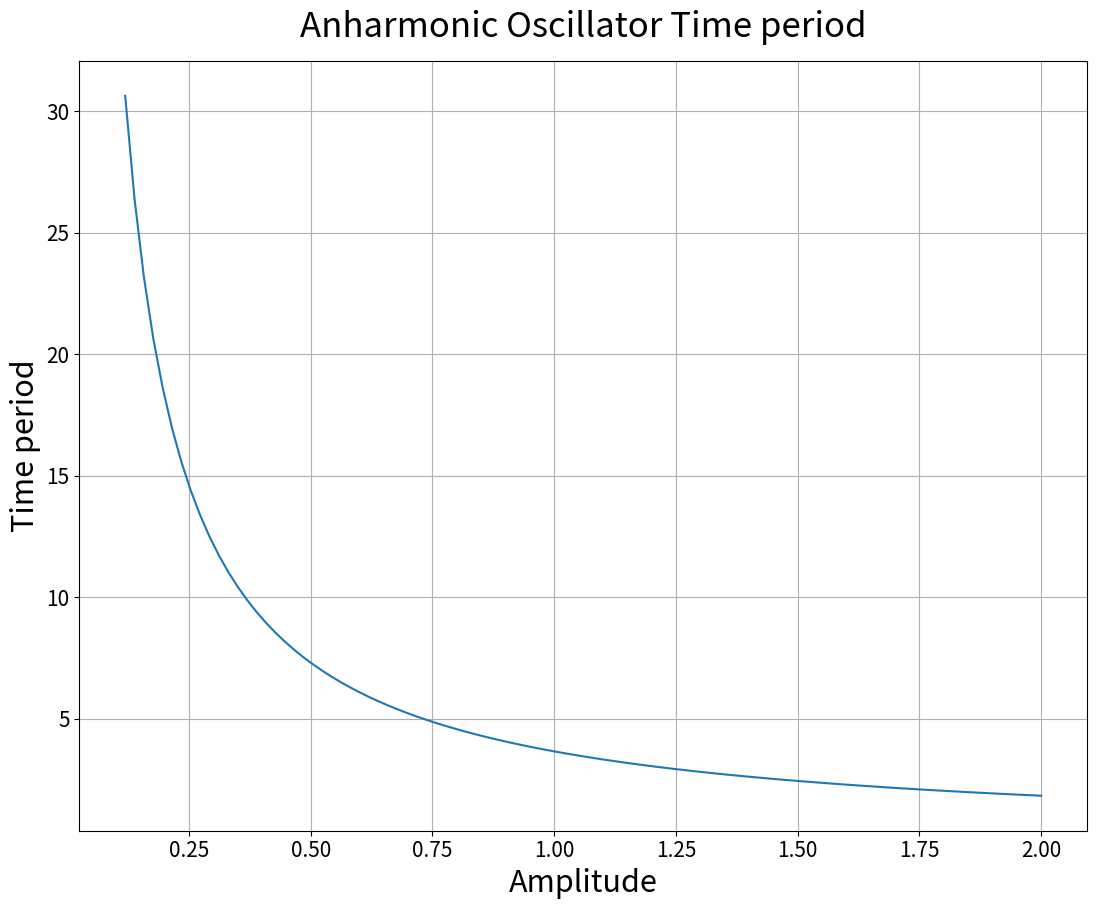

Source code (Python):
#!/usr/bin/env python3
# -*- coding: utf-8 -*-
"""
Created on Sat Feb  9 19:15:08 2019

[redacted]
"""
import numpy as np
from scipy.special.orthogonal import p_roots #Legendre Polynomial roots
import matplotlib.pyplot as plt

def gauss_quad(func,a,b,n,*args):#Legendre
    [x,w] = p_roots(n+1)
    I_G = 0.5*(b-a)*np.sum(w*func(0.5*(b-a)*x+0.5*(b+a),*args))
    return I_G

V = lambda x:x**4
eps = 1e-15
m = 1
N = 20

f = lambda x,a:4/np.sqrt((2/m)*(V(a)-V(x)+eps))

amplitude = np.linspace(0.1,2,100)

period = np.abs(np.array([gauss_quad(f,a,0,N,a) for a in amplitude]))

plt.figure(figsize=(13,10))
plt.plot(amplitude[1:],period[1:])
plt.tick_params(axis='both', which='major', labelsize=15)
plt.tick_params(axis='both', which='minor', labelsize=12)
plt.grid()
plt.title(r'Anharmonic Oscillator Time period',size=25,y=1.02)
plt.xlabel(r'Amplitude',size=22)
plt.ylabel(r'Time period',size=22)
plt.savefig('10.png')
plt.show()